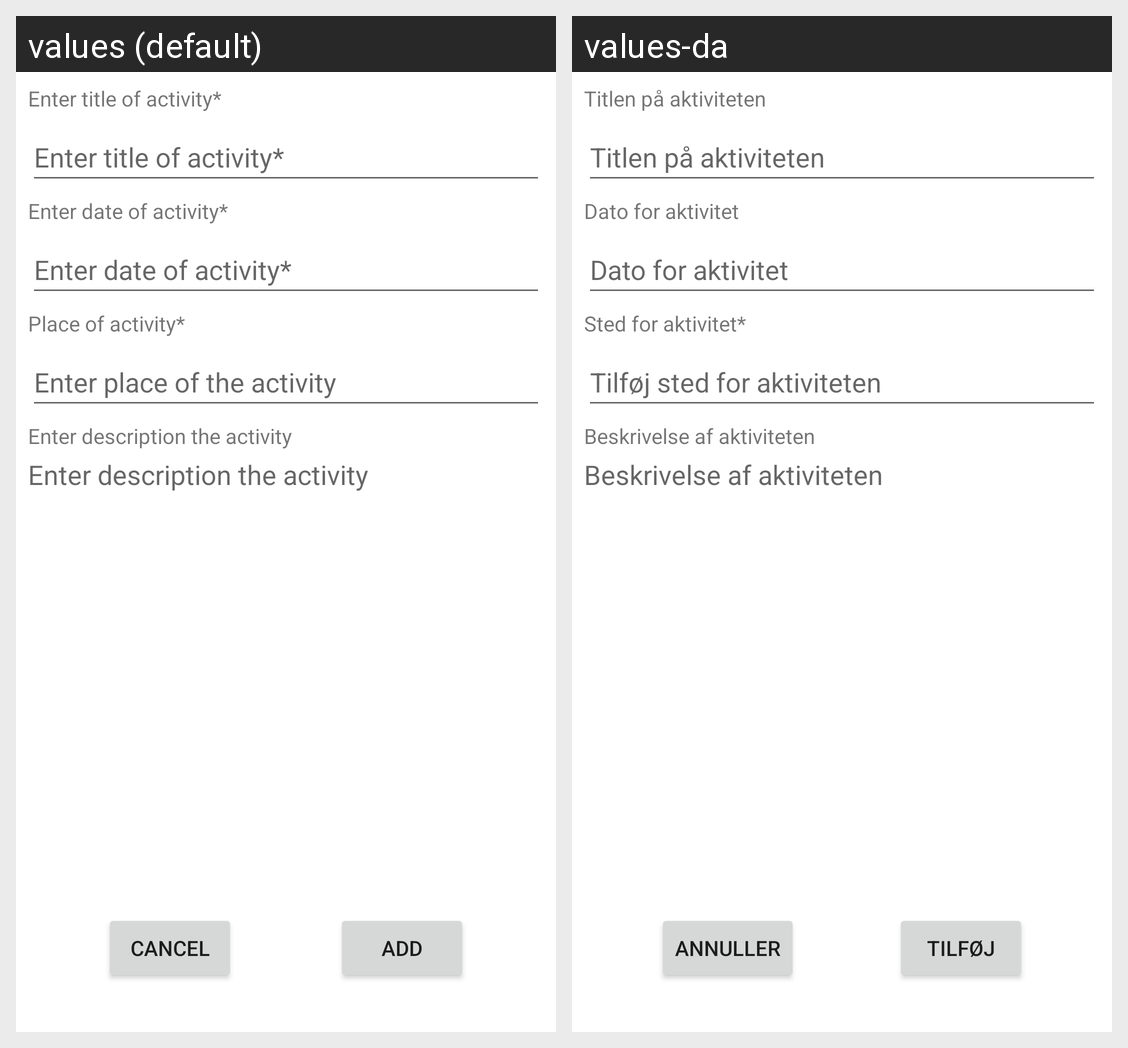

Locale-by-locale string values for the Android screen shown in this grid:
Android screen res/layout/activity_add.xml rendered under 2 locales, left to right: values (default), values-da. Device: Nexus 5 (rendered at 1080×1920; each locale shown at half size, 540×960, under a caption strip naming it); theme Theme.ActiviBoost.
Strings drawn on this screen, with the default value and each locale's value (text and hints the layout hard-codes, and strings that could not be matched under every locale, appear in the picture but are not listed):

addBtn
  values: Add
  values-da: Tilføj

activityTitle
  values: Enter title of activity*
  values-da: Titlen på aktiviteten

add_activity_place
  values: Enter place of the activity
  values-da: Tilføj sted for aktiviteten

activityDescription
  values: Enter description the activity
  values-da: Beskrivelse af aktiviteten

activityDate
  values: Enter date of activity*
  values-da: Dato for aktivitet

activityPlace
  values: Place of activity*
  values-da: Sted for aktivitet*

cancel
  values: Cancel
  values-da: Annuller
